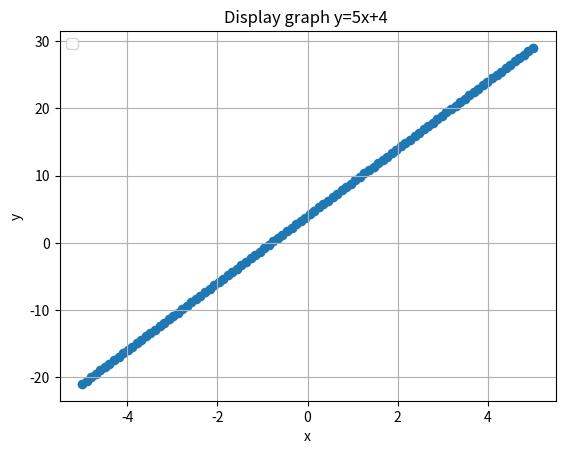

Write Python code to recreate this figure.
import numpy as np
import matplotlib.pyplot as plt

x = np.linspace(-5,5,100) # สร้างกลุ่มตัวเลขจาก -5 ถึง 5 array จำนวน 100 ชุด
# ลองเปลี่ยนให้ข้อมูลมีการกระจาย
# print(x)

# สร้างสมการ y = ax + b 
y = 5*x + 4

plt.scatter(x,y) # การกระจายข้อมูลของ x,y
plt.xlabel('x') # ชื่อแกน x
plt.ylabel('y') # ชื่อแกน y
plt.legend(loc="upper left") # label แสดงในส่วนบนซ้าย
plt.title("Display graph y=5x+4 ") # หัวข้อของกราฟ
plt.grid()
plt.show()